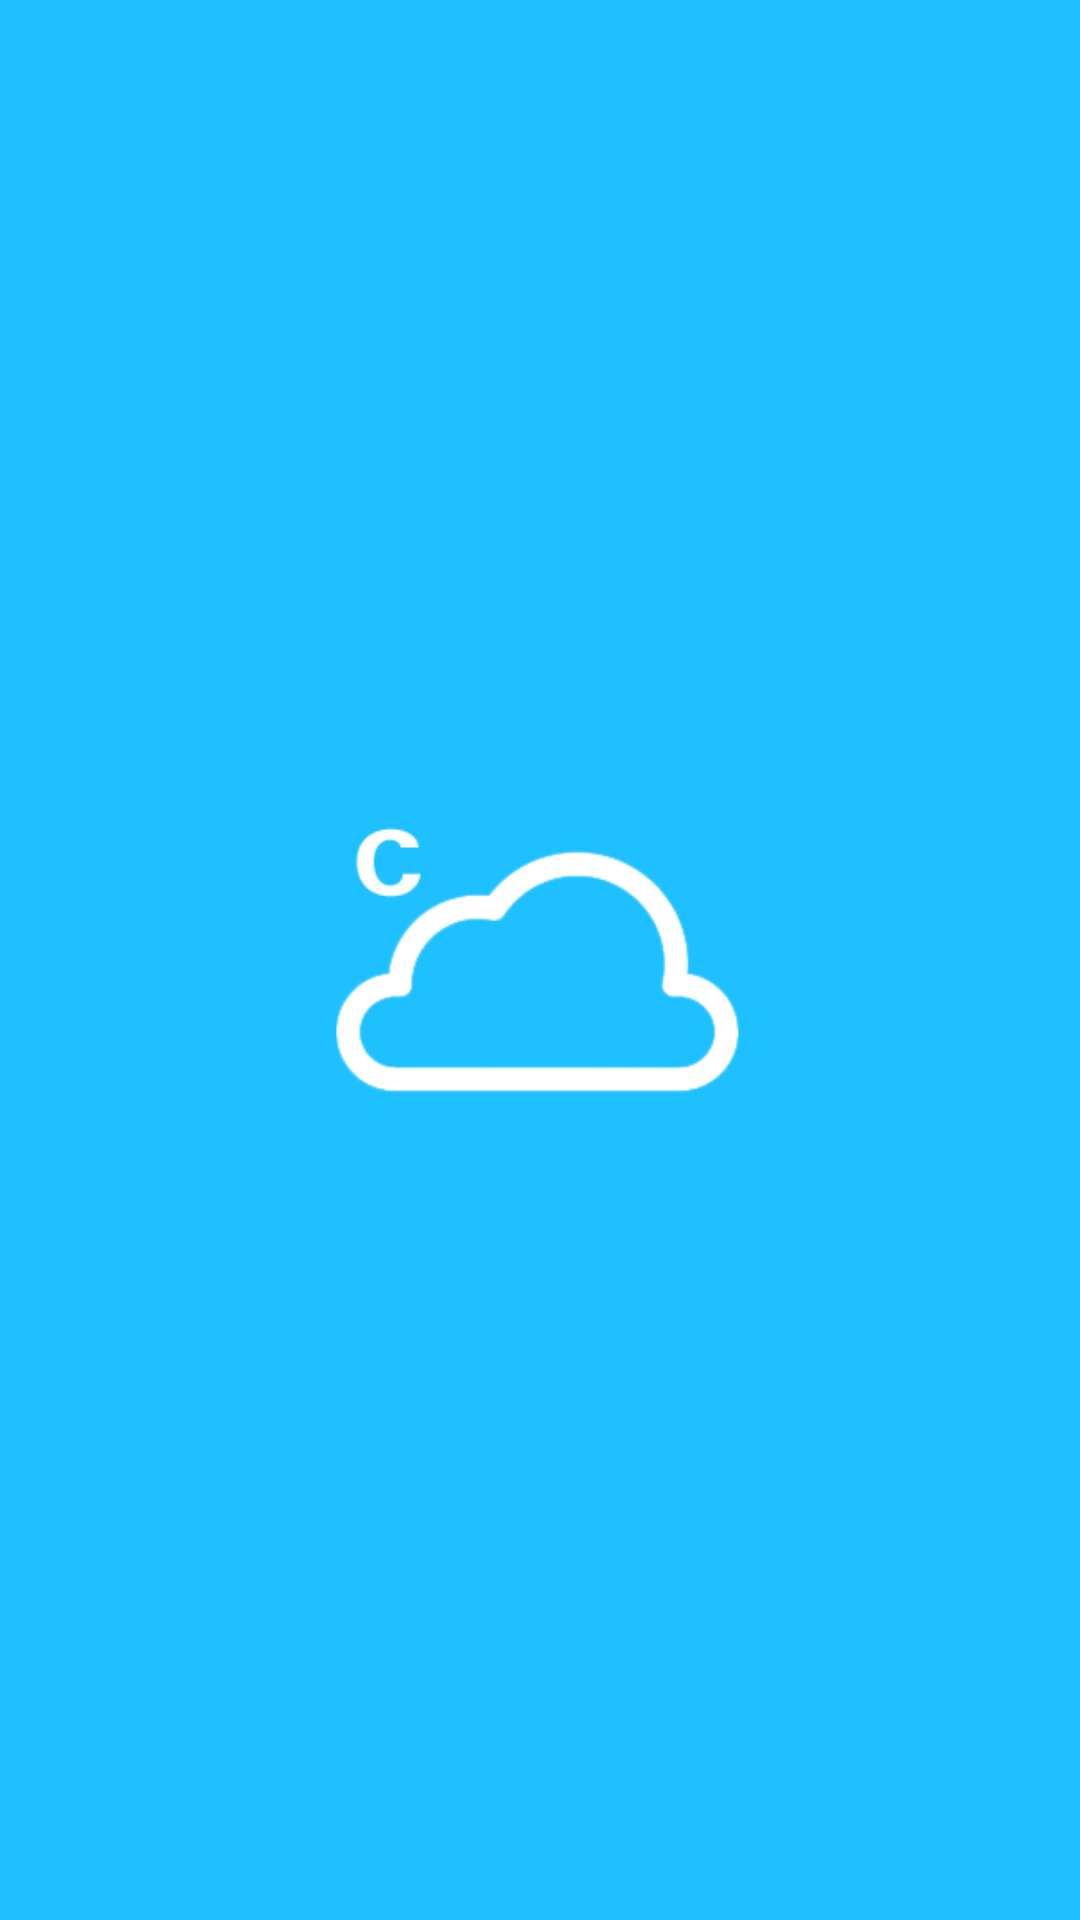

Produce the Android XML layout that renders to this screen, including the resource entries it uses.
<!-- AndroidManifest.xml: application theme AppTheme -->
<!-- res/layout/activity_start.xml -->
<androidx.constraintlayout.widget.ConstraintLayout
    xmlns:android="http://schemas.android.com/apk/res/android"
    xmlns:app="http://schemas.android.com/apk/res-auto"
    xmlns:tools="http://schemas.android.com/tools"
    android:layout_width="match_parent"
    android:layout_height="match_parent"
    android:background="#1EC0FF"
    tools:context=".StartActivity">

    <ImageView
        android:src="@drawable/logo2"
        app:layout_constraintTop_toTopOf="parent"
        app:layout_constraintLeft_toLeftOf="parent"
        app:layout_constraintRight_toRightOf="parent"
        app:layout_constraintBottom_toBottomOf="parent"
        android:layout_width="150dp"
        android:layout_height="150dp"
        android:contentDescription="@string/todo">
    </ImageView>


</androidx.constraintlayout.widget.ConstraintLayout>
<!-- resources referenced by this layout -->
<resources>
  <!-- drawable logo2: png bitmap (drawable-v24, 5189 bytes) -->
  <string name="todo">TODO</string>
  <style name="AppTheme" parent="Theme.AppCompat.Light.DarkActionBar">
          
          <item name="colorPrimary">@color/colorPrimary</item>
          <item name="colorPrimaryDark">@color/colorPrimaryDark</item>
          <item name="colorAccent">@color/colorAccent</item>
          <item name="windowActionBar">false</item>
          <item name="windowNoTitle">true</item>
          <item name="android:statusBarColor">#000</item>
          <item name="android:windowContentOverlay">@null</item>
          <item name="android:windowIsTranslucent">true</item>
      </style>
  <color name="colorPrimary">#6200EE</color>
  <color name="colorPrimaryDark">#1EC0FF</color>
  <color name="colorAccent">#03DAC5</color>
</resources>
